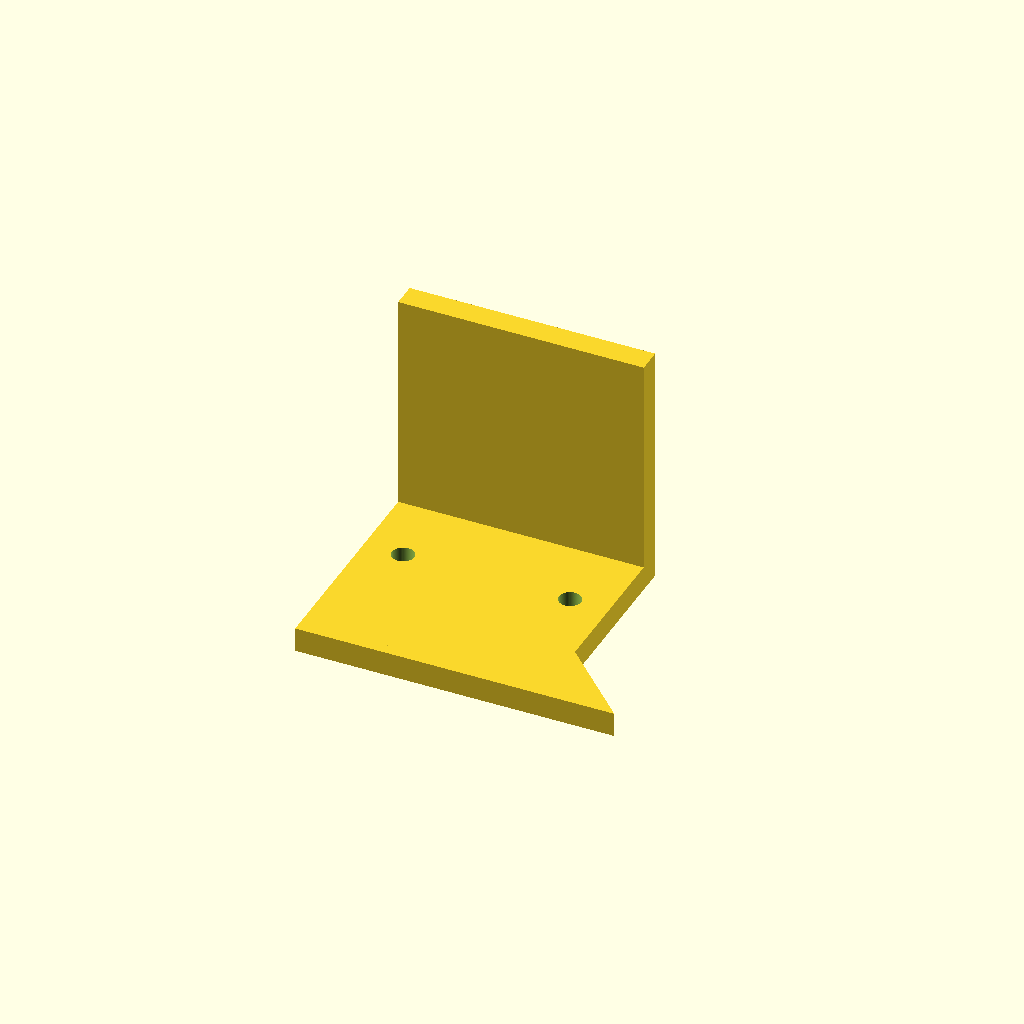
Cell 1: rendered with the file's own defaults.
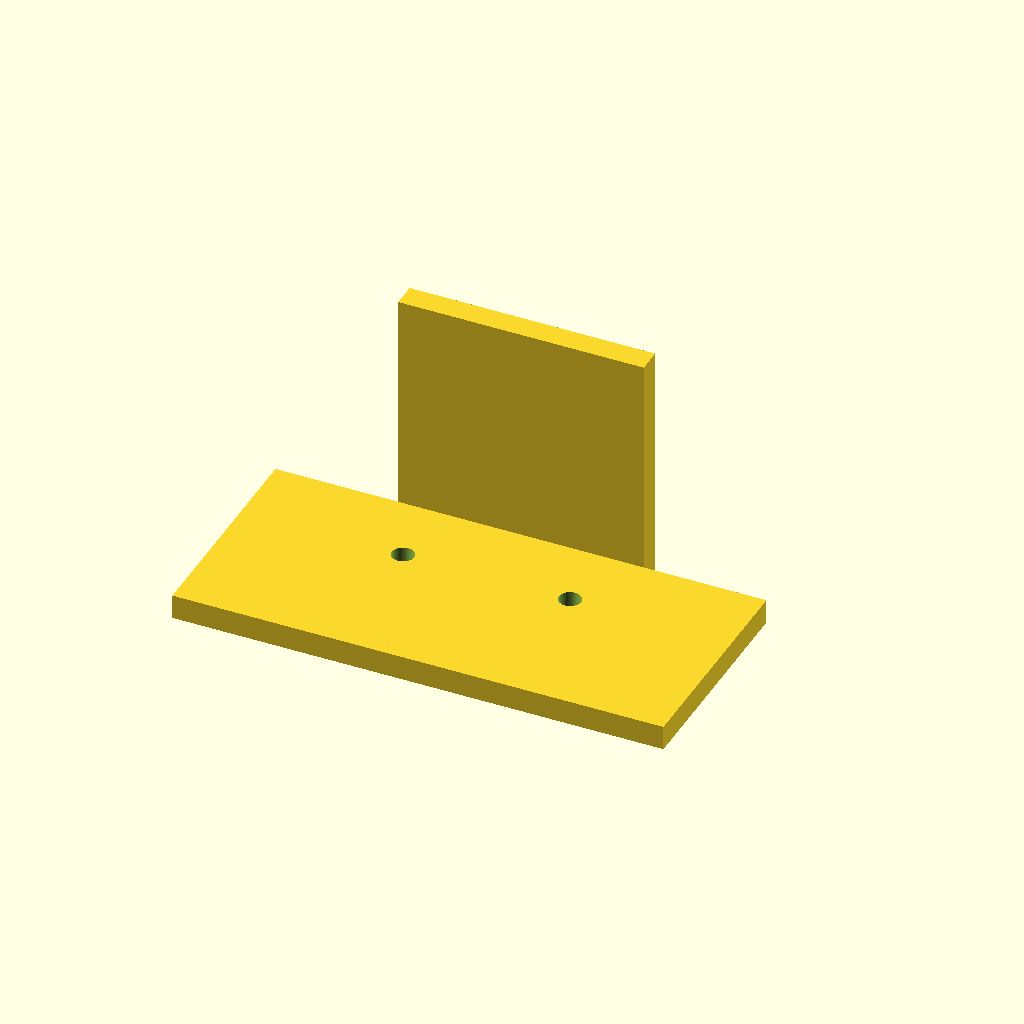
Cell 2: the same model with base_x = 100.
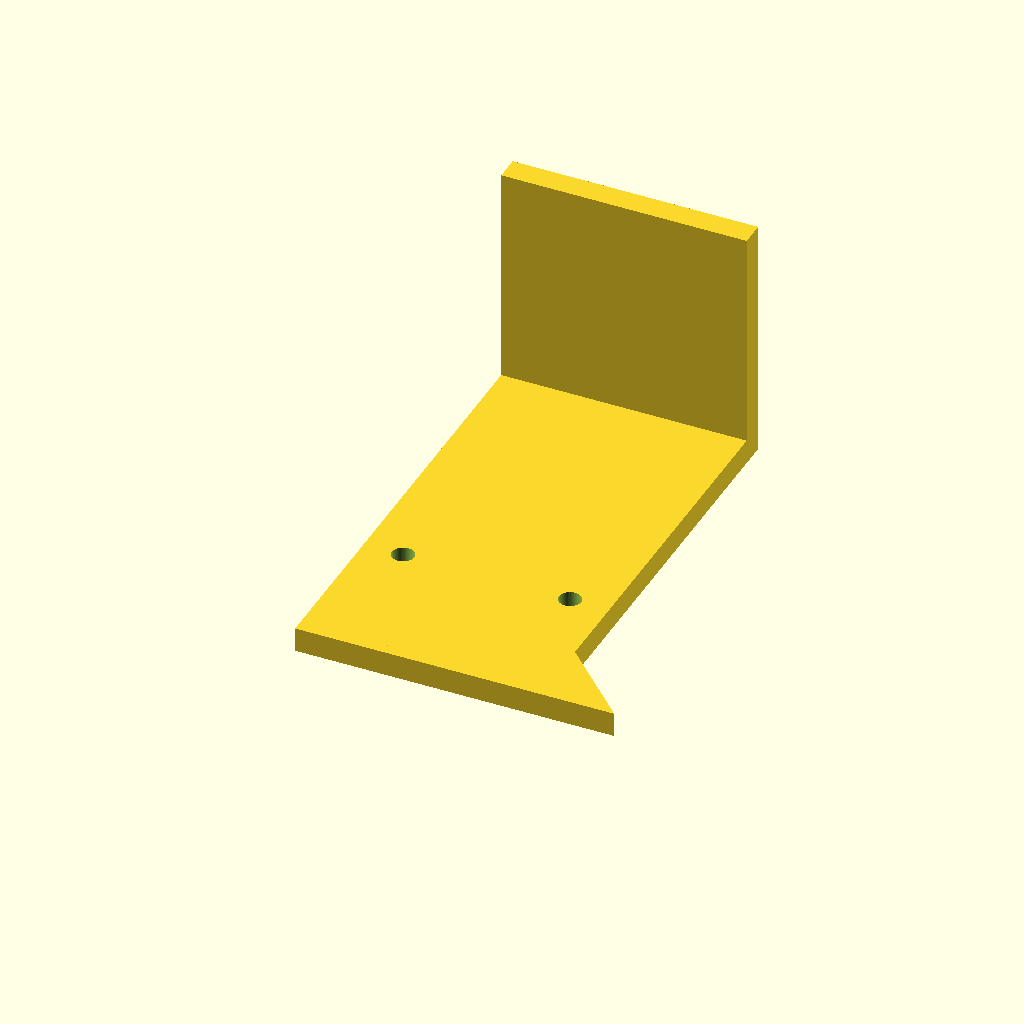
Cell 3: base_y = 90 (everything else at default).
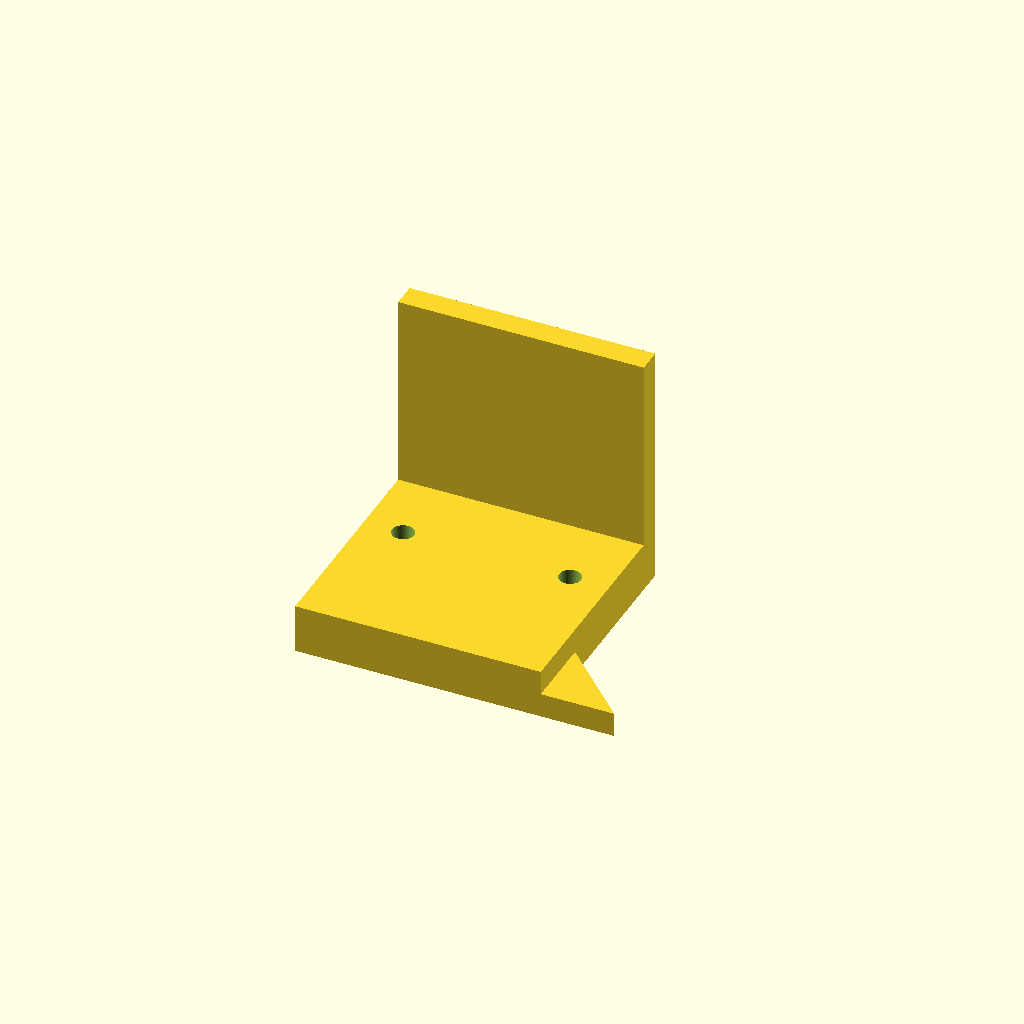
Cell 4: the same model with base_z = 10.
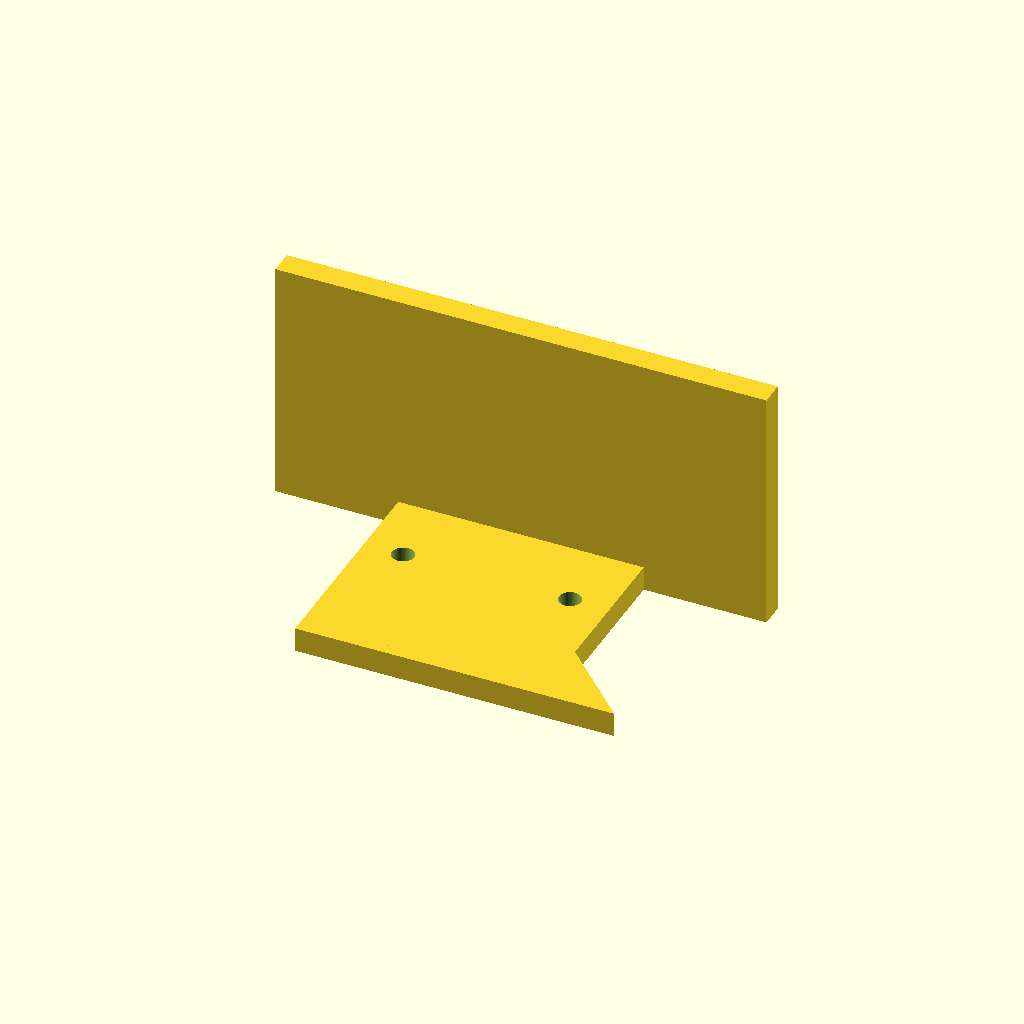
Cell 5: motor_x = 100 (everything else at default).
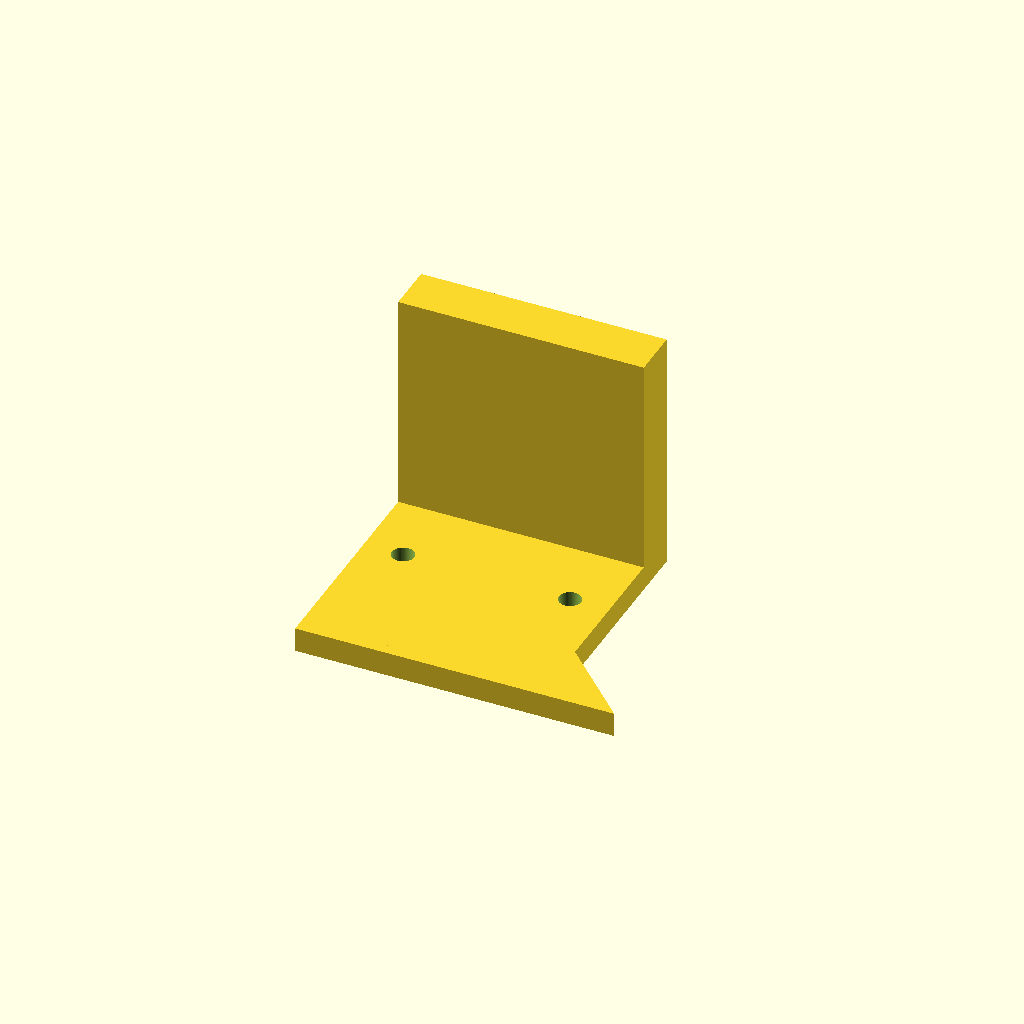
Cell 6: the same model with motor_y = 10.
All cells are drawn from one camera (rotation 55°, 0°, 25°, orthographic, colour scheme Cornfield), so only the parameter changes between them.
OpenSCAD source file bench/results/gpu-base-h4-g13/code/qwen3.5-9b/nema17_motor_bracket_s4_checklist_a2.scad:
// L-shaped mounting bracket for NEMA 17 stepper motor.
// Base plate: 50 x 45 x 5 mm. Motor plate: 50 x 5 x 50 mm.
// Includes M4 mounting holes, motor boss hole, M3 screw holes, and triangular gussets.

// Base plate dimensions
base_x = 50;
base_y = 45;
base_z = 5;

// Motor plate dimensions
motor_x = 50;
motor_y = 5;
motor_z = 50;

// Hole dimensions
m4_hole_d = 4.5;
m3_hole_d = 3.4;
boss_hole_d = 23;

// Gusset dimensions
gusset_thickness = 5;
gusset_leg_y = 20;
gusset_leg_z = 20;

// Hole positions
hole1_x = -17;
hole1_y = 30;
hole2_x = 17;
hole2_y = 30;

boss_x = 0;
boss_z = 28;

// Gusset positions (flush with left and right edges)
gusset_left_x_start = -25;
gusset_left_x_end = -20;
gusset_right_x_start = 20;
gusset_right_x_end = 25;

$fn = 64;

// Create the main L-shaped body
difference() {
    union() {
        // Base plate
        translate([-base_x / 2, 0, 0]) cube([base_x, base_y, base_z]);
        
        // Motor plate (standing on the back edge of the base)
        // Back edge is at y = base_y = 45.
        translate([-motor_x / 2, base_y, 0]) cube([motor_x, motor_y, motor_z]);
        
        // Gussets (triangular prisms in YZ plane, extruded along X)
        // Left Gusset
        translate([gusset_left_x_start, 0, 0]) 
            linear_extrude(gusset_left_x_end - gusset_left_x_start)
                polygon([
                    [0, 0],      // (y=0, z=0) - bottom left
                    [gusset_leg_y, 0], // (y=20, z=0) - bottom right
                    [0, gusset_leg_z]  // (y=0, z=20) - top left (right angle at 0,0)
                ]);
        
        // Right Gusset
        translate([gusset_right_x_start, 0, 0]) 
            linear_extrude(gusset_right_x_end - gusset_right_x_start)
                polygon([
                    [0, 0],      // (y=0, z=0) - bottom left
                    [gusset_leg_y, 0], // (y=20, z=0) - bottom right
                    [0, gusset_leg_z]  // (y=0, z=20) - top left (right angle at 0,0)
                ]);
    }
    
    // Cut M4 holes in base plate
    for (i = [0 : 1]) {
        translate([
            i == 0 ? hole1_x : hole2_x,
            hole1_y,
            0
        ]) cylinder(h = base_z + 1, d = m4_hole_d);
    }
    
    // Cut Motor Boss Hole
    translate([boss_x, 0, boss_z]) cylinder(h = motor_y + 1, d = boss_hole_d);
    
    // Cut M3 screw holes in motor plate
    // Pattern: 31 mm square centred on boss hole (x=0, z=28)
    // Square corners relative to center: +/- 15.5 mm
    offset_x = 15.5;
    offset_z = 15.5;
    
    for (sx = [-1, 1], sz = [-1, 1]) {
        translate([
            boss_x + sx * offset_x,
            0,
            boss_z + sz * offset_z
        ]) cylinder(h = motor_y + 1, d = m3_hole_d);
    }
}
Customizer parameters (derived from the source; name, type, default, range or options):
base_x: number, default 50
base_y: number, default 45
base_z: number, default 5
motor_x: number, default 50
motor_y: number, default 5
motor_z: number, default 50
m4_hole_d: number, default 4.5
m3_hole_d: number, default 3.4
boss_hole_d: number, default 23
gusset_thickness: number, default 5
gusset_leg_y: number, default 20
gusset_leg_z: number, default 20
hole1_x: number, default -17
hole1_y: number, default 30
hole2_x: number, default 17
hole2_y: number, default 30
boss_x: number, default 0
boss_z: number, default 28
gusset_left_x_start: number, default -25
gusset_left_x_end: number, default -20
gusset_right_x_start: number, default 20
gusset_right_x_end: number, default 25
